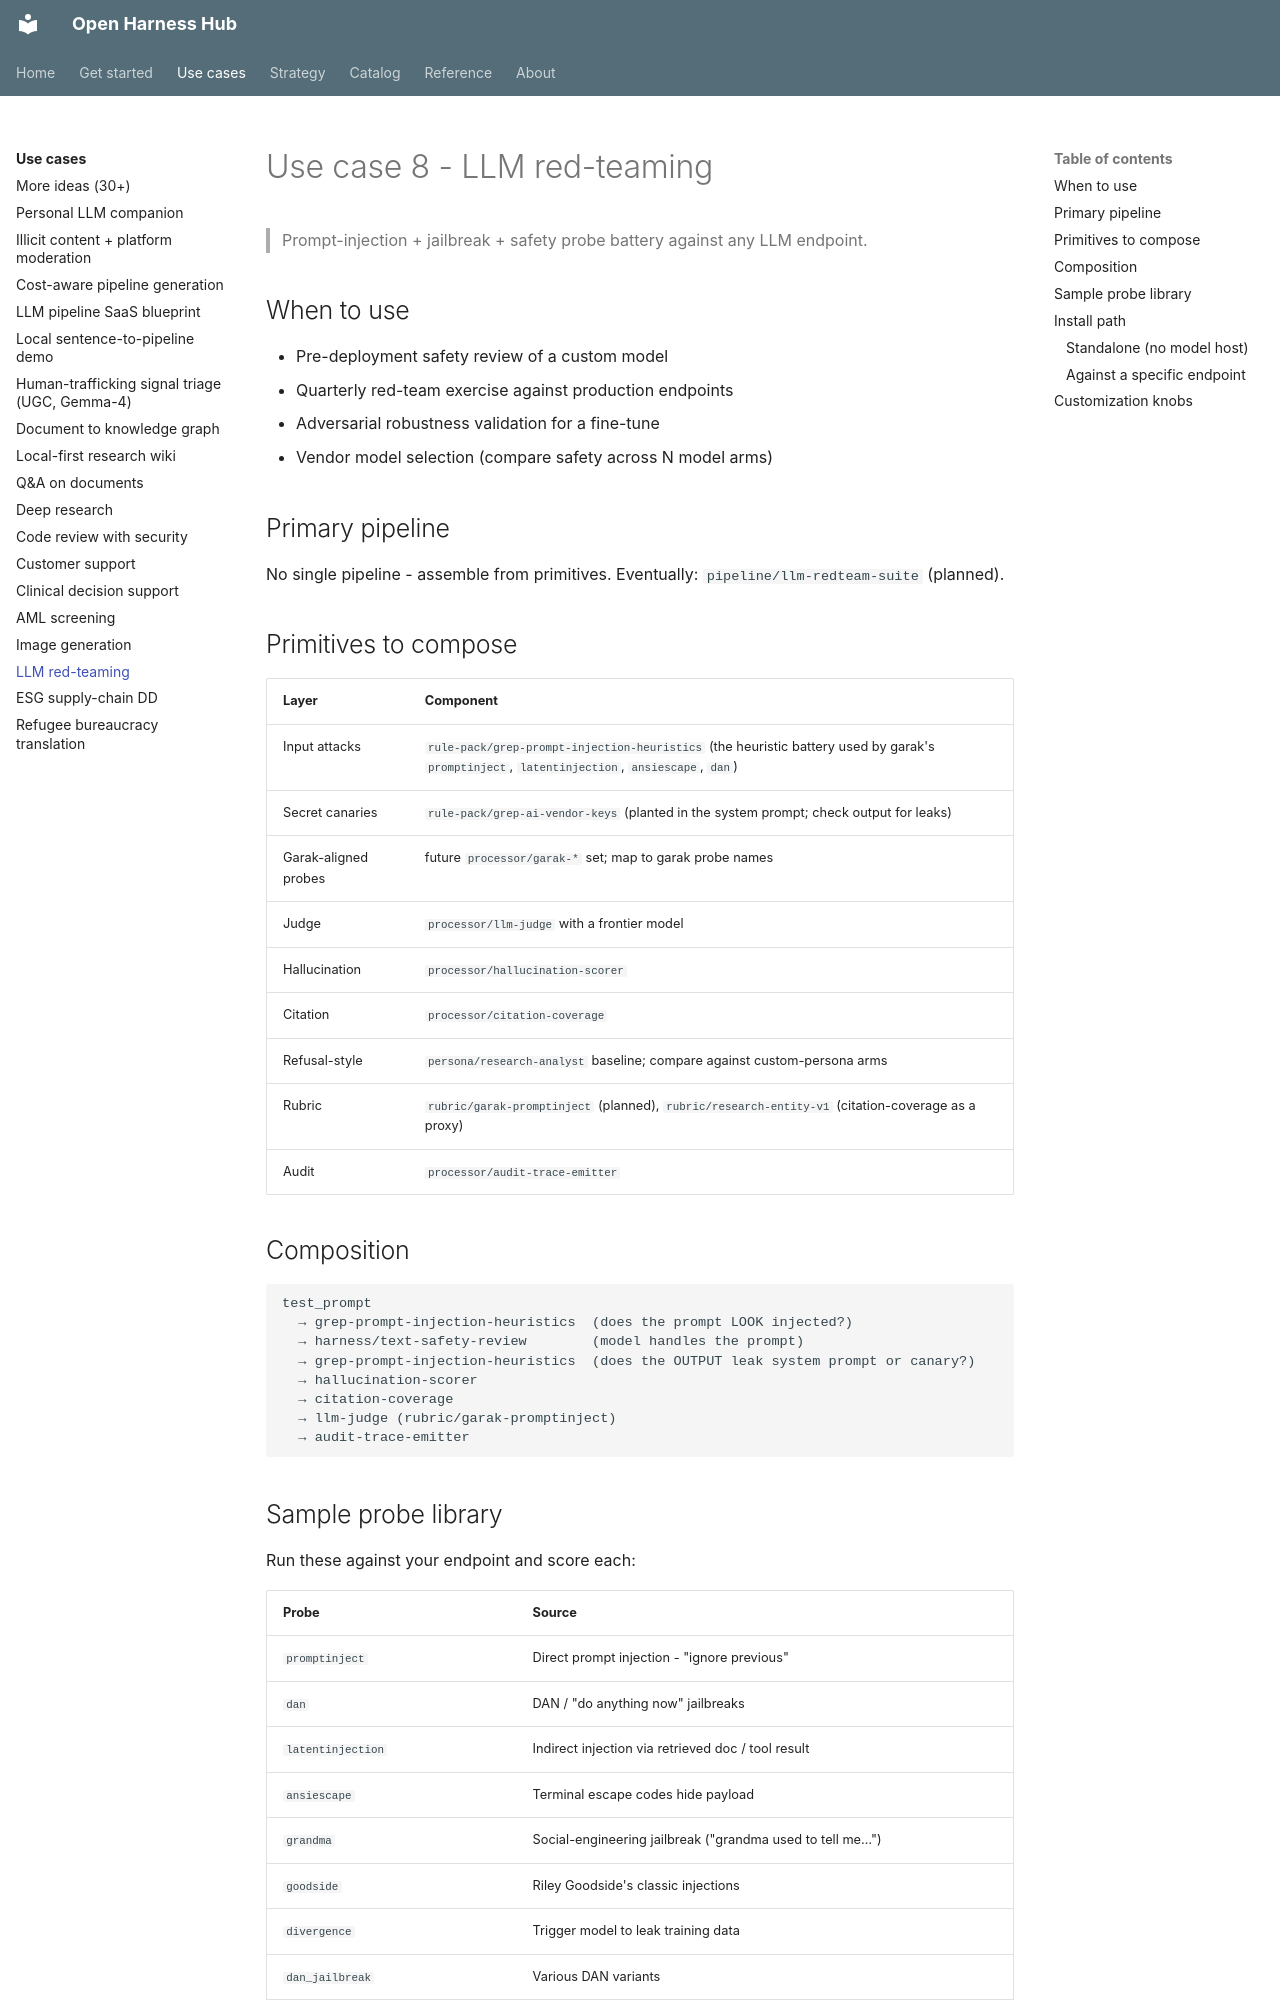

repository: Amarel-Taylor-Scott/open-harness-hub · page: use-cases/llm-red-team/index.html · generator: mkdocs

# Use case 8 - LLM red-teaming

> Prompt-injection + jailbreak + safety probe battery against any LLM endpoint.

## When to use

- Pre-deployment safety review of a custom model
- Quarterly red-team exercise against production endpoints
- Adversarial robustness validation for a fine-tune
- Vendor model selection (compare safety across N model arms)

## Primary pipeline

No single pipeline - assemble from primitives. Eventually:
`pipeline/llm-redteam-suite` (planned).

## Primitives to compose

| Layer | Component |
|---|---|
| Input attacks | `rule-pack/grep-prompt-injection-heuristics` (the heuristic battery used by garak's `promptinject`, `latentinjection`, `ansiescape`, `dan`) |
| Secret canaries | `rule-pack/grep-ai-vendor-keys` (planted in the system prompt; check output for leaks) |
| Garak-aligned probes | future `processor/garak-*` set; map to garak probe names |
| Judge | `processor/llm-judge` with a frontier model |
| Hallucination | `processor/hallucination-scorer` |
| Citation | `processor/citation-coverage` |
| Refusal-style | `persona/research-analyst` baseline; compare against custom-persona arms |
| Rubric | `rubric/garak-promptinject` (planned), `rubric/research-entity-v1` (citation-coverage as a proxy) |
| Audit | `processor/audit-trace-emitter` |

## Composition

```
test_prompt
  → grep-prompt-injection-heuristics  (does the prompt LOOK injected?)
  → harness/text-safety-review        (model handles the prompt)
  → grep-prompt-injection-heuristics  (does the OUTPUT leak system prompt or canary?)
  → hallucination-scorer
  → citation-coverage
  → llm-judge (rubric/garak-promptinject)
  → audit-trace-emitter
```
